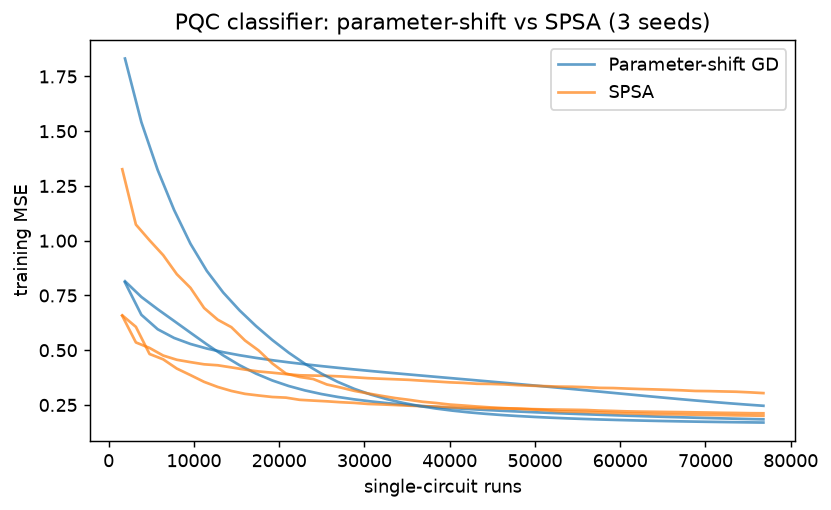

The data file committed next to this chart (first rows):
method_group, circuit_runs, train_loss_mean, train_loss_std, test_acc_mean, test_acc_std, time_s
Parameter-shift GD, 76800, 0.2001, 0.04065, 0.975, 0.0433, 0.9271
SPSA, 76800, 0.2389, 0.05681, 0.975, 0.0433, 0.9139
